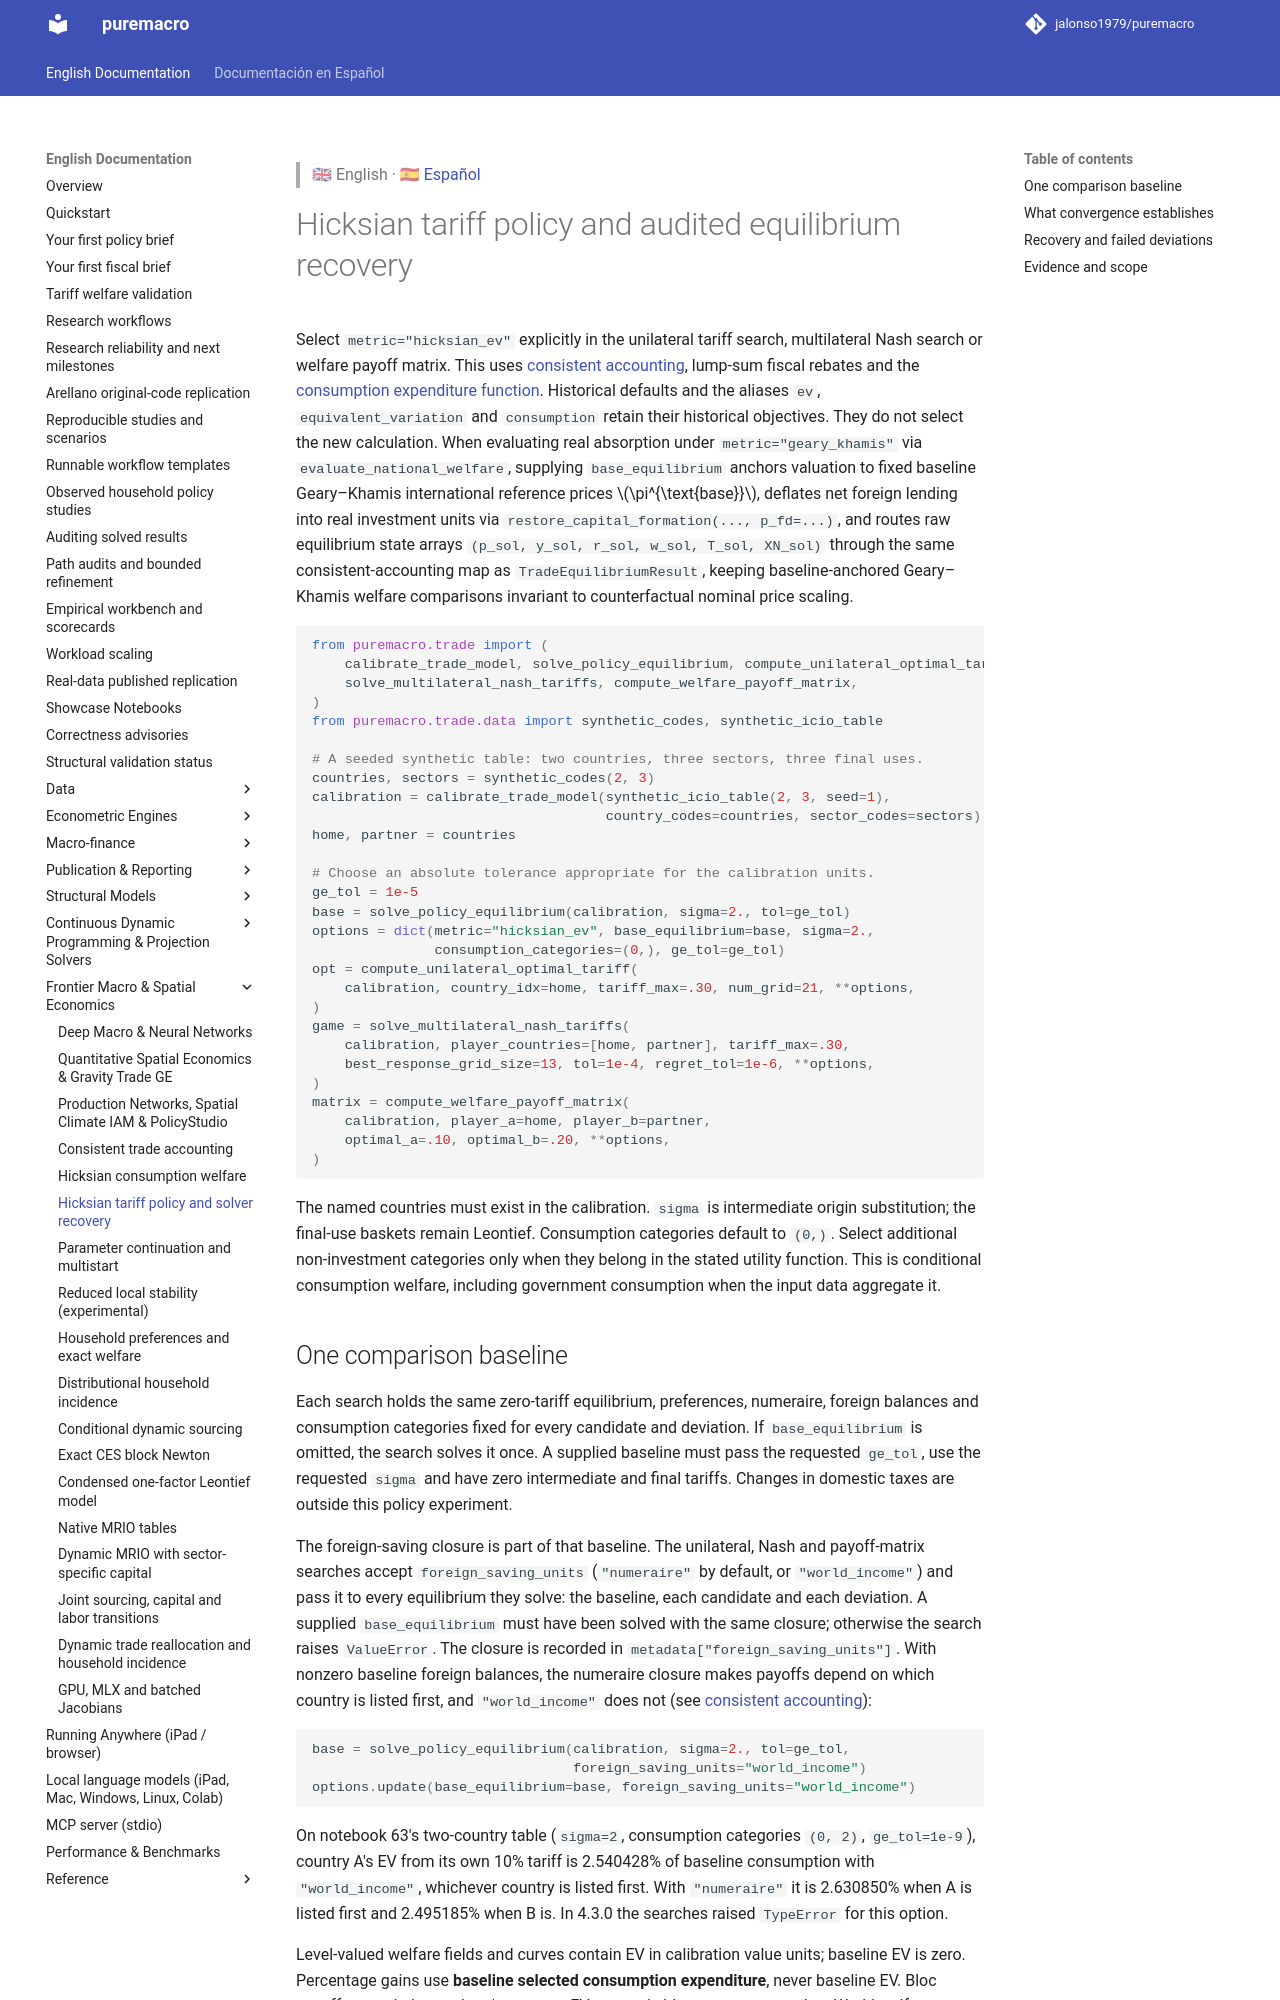

repository: jalonso1979/puremacro · page: docs/trade_policy/index.html · generator: mkdocs

> 🇬🇧 English · 🇪🇸 [Español](es/trade_policy.md)

# Hicksian tariff policy and audited equilibrium recovery

Select `metric="hicksian_ev"` explicitly in the unilateral tariff search,
multilateral Nash search or welfare payoff matrix. This uses
[consistent accounting](trade_accounting.md), lump-sum fiscal rebates and the
[consumption expenditure function](trade_welfare.md). Historical defaults and
the aliases `ev`, `equivalent_variation` and `consumption` retain their historical
objectives. They do not select the new calculation. When evaluating real
absorption under `metric="geary_khamis"` via `evaluate_national_welfare`,
supplying `base_equilibrium` anchors valuation to fixed baseline Geary–Khamis
international reference prices $\pi^{\text{base}}$, deflates net foreign lending
into real investment units via `restore_capital_formation(..., p_fd=...)`, and
routes raw equilibrium state arrays `(p_sol, y_sol, r_sol, w_sol, T_sol, XN_sol)`
through the same consistent-accounting map as `TradeEquilibriumResult`, keeping
baseline-anchored Geary–Khamis welfare comparisons invariant to counterfactual
nominal price scaling.

```python
from puremacro.trade import (
    calibrate_trade_model, solve_policy_equilibrium, compute_unilateral_optimal_tariff,
    solve_multilateral_nash_tariffs, compute_welfare_payoff_matrix,
)
from puremacro.trade.data import synthetic_codes, synthetic_icio_table

# A seeded synthetic table: two countries, three sectors, three final uses.
countries, sectors = synthetic_codes(2, 3)
calibration = calibrate_trade_model(synthetic_icio_table(2, 3, seed=1),
                                    country_codes=countries, sector_codes=sectors)
home, partner = countries

# Choose an absolute tolerance appropriate for the calibration units.
ge_tol = 1e-5
base = solve_policy_equilibrium(calibration, sigma=2., tol=ge_tol)
options = dict(metric="hicksian_ev", base_equilibrium=base, sigma=2.,
               consumption_categories=(0,), ge_tol=ge_tol)
opt = compute_unilateral_optimal_tariff(
    calibration, country_idx=home, tariff_max=.30, num_grid=21, **options,
)
game = solve_multilateral_nash_tariffs(
    calibration, player_countries=[home, partner], tariff_max=.30,
    best_response_grid_size=13, tol=1e-4, regret_tol=1e-6, **options,
)
matrix = compute_welfare_payoff_matrix(
    calibration, player_a=home, player_b=partner,
    optimal_a=.10, optimal_b=.20, **options,
)
```

The named countries must exist in the calibration. `sigma` is intermediate
origin substitution; the final-use baskets remain Leontief. Consumption
categories default to `(0,)`. Select additional non-investment categories only
when they belong in the stated utility function. This is conditional consumption
welfare, including government consumption when the input data aggregate it.
